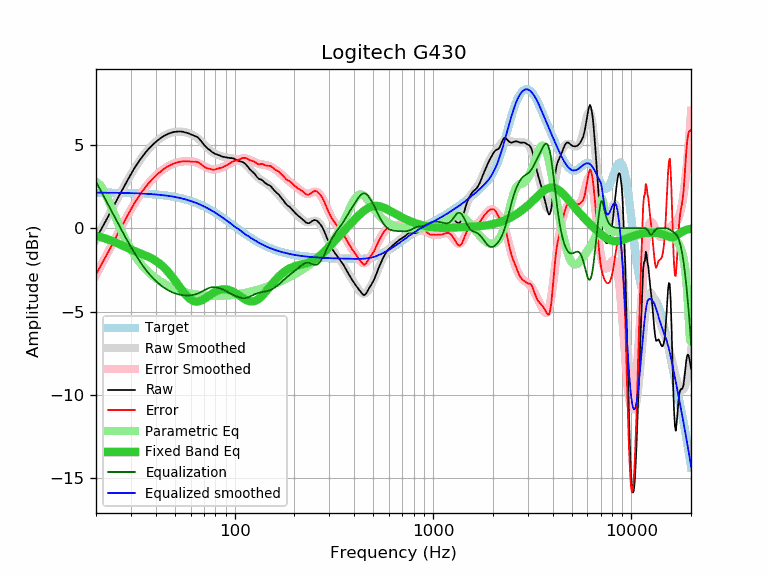

The table this chart was drawn from, first rows:
frequency, raw, error, smoothed, error_smoothed, equalization, parametric_eq, equalized_raw, equalized_smoothed, target
20, -0.64, -2.78, -0.66, -2.80, 2.80, -0.45, 2.16, 2.14, 2.14
21, -0.18, -2.32, -0.18, -2.32, 2.32, -0.52, 2.14, 2.14, 2.14
22, 0.27, -1.86, 0.27, -1.86, 1.86, -0.59, 2.13, 2.14, 2.14
23, 0.69, -1.44, 0.71, -1.42, 1.42, -0.67, 2.11, 2.13, 2.13
24, 1.10, -1.03, 1.13, -1.00, 1.00, -0.75, 2.10, 2.13, 2.13
25, 1.51, -0.62, 1.53, -0.60, 0.60, -0.84, 2.11, 2.13, 2.13
26, 1.90, -0.22, 1.91, -0.22, 0.22, -0.93, 2.12, 2.13, 2.13
27, 2.26, 0.14, 2.27, 0.15, -0.15, -1.02, 2.12, 2.12, 2.12
28, 2.60, 0.48, 2.61, 0.49, -0.49, -1.11, 2.11, 2.12, 2.12
29, 2.93, 0.82, 2.93, 0.82, -0.82, -1.20, 2.11, 2.11, 2.11
30, 3.24, 1.13, 3.23, 1.12, -1.12, -1.28, 2.12, 2.11, 2.11
31, 3.54, 1.44, 3.51, 1.41, -1.41, -1.35, 2.13, 2.10, 2.10
32, 3.80, 1.70, 3.77, 1.68, -1.68, -1.42, 2.12, 2.10, 2.10
33, 4.03, 1.94, 4.02, 1.92, -1.92, -1.48, 2.11, 2.09, 2.09
34, 4.25, 2.17, 4.24, 2.15, -2.15, -1.54, 2.10, 2.08, 2.08
35, 4.44, 2.37, 4.44, 2.36, -2.36, -1.60, 2.08, 2.08, 2.08
36, 4.63, 2.56, 4.62, 2.55, -2.55, -1.66, 2.08, 2.07, 2.07
37, 4.79, 2.73, 4.79, 2.73, -2.73, -1.73, 2.06, 2.06, 2.06
38, 4.93, 2.88, 4.94, 2.89, -2.89, -1.80, 2.05, 2.05, 2.05
39, 5.06, 3.02, 5.07, 3.03, -3.03, -1.87, 2.03, 2.04, 2.04
40, 5.18, 3.15, 5.19, 3.16, -3.16, -1.96, 2.02, 2.03, 2.03
41, 5.29, 3.27, 5.30, 3.28, -3.28, -2.05, 2.01, 2.02, 2.02
42, 5.38, 3.38, 5.39, 3.38, -3.38, -2.14, 2.00, 2.01, 2.01
43, 5.46, 3.47, 5.47, 3.48, -3.48, -2.25, 1.98, 1.99, 1.99
44, 5.54, 3.56, 5.55, 3.57, -3.57, -2.36, 1.98, 1.98, 1.98
45, 5.60, 3.64, 5.61, 3.64, -3.64, -2.47, 1.96, 1.96, 1.96
46, 5.66, 3.71, 5.66, 3.71, -3.71, -2.60, 1.95, 1.95, 1.95
47, 5.70, 3.77, 5.71, 3.77, -3.77, -2.73, 1.93, 1.93, 1.93
48, 5.74, 3.83, 5.74, 3.83, -3.83, -2.86, 1.92, 1.92, 1.92
49, 5.77, 3.87, 5.77, 3.87, -3.87, -3.00, 1.90, 1.90, 1.90
50, 5.79, 3.91, 5.79, 3.91, -3.91, -3.14, 1.88, 1.88, 1.88
51, 5.80, 3.94, 5.80, 3.94, -3.94, -3.28, 1.86, 1.86, 1.86
52, 5.81, 3.97, 5.81, 3.97, -3.97, -3.42, 1.84, 1.84, 1.84
53, 5.81, 3.99, 5.81, 3.99, -3.99, -3.55, 1.82, 1.82, 1.82
54, 5.80, 4.01, 5.80, 4.01, -4.01, -3.68, 1.80, 1.79, 1.79
55, 5.79, 4.02, 5.79, 4.02, -4.02, -3.81, 1.77, 1.77, 1.77
56, 5.76, 4.02, 5.77, 4.03, -4.03, -3.92, 1.73, 1.75, 1.75
57, 5.74, 4.02, 5.75, 4.03, -4.03, -4.03, 1.71, 1.72, 1.72
58, 5.71, 4.02, 5.73, 4.03, -4.03, -4.13, 1.68, 1.69, 1.70
59, 5.68, 4.01, 5.70, 4.03, -4.03, -4.21, 1.65, 1.67, 1.67
60, 5.64, 4.00, 5.66, 4.02, -4.02, -4.27, 1.62, 1.64, 1.64
61, 5.61, 4.00, 5.62, 4.01, -4.01, -4.33, 1.60, 1.61, 1.61
62, 5.57, 3.99, 5.58, 4.00, -4.00, -4.36, 1.57, 1.58, 1.58
63, 5.54, 3.99, 5.53, 3.98, -3.98, -4.39, 1.56, 1.55, 1.55
64, 5.51, 3.99, 5.47, 3.95, -3.95, -4.40, 1.56, 1.52, 1.52
65, 5.46, 3.98, 5.41, 3.92, -3.92, -4.40, 1.54, 1.49, 1.49
66, 5.39, 3.94, 5.34, 3.89, -3.89, -4.39, 1.50, 1.45, 1.45
67, 5.30, 3.88, 5.27, 3.85, -3.85, -4.36, 1.45, 1.42, 1.42
68, 5.21, 3.83, 5.20, 3.81, -3.81, -4.33, 1.40, 1.39, 1.39
69, 5.11, 3.76, 5.12, 3.77, -3.77, -4.30, 1.34, 1.35, 1.35
70, 5.02, 3.71, 5.04, 3.73, -3.73, -4.25, 1.29, 1.31, 1.31
71, 4.93, 3.65, 4.97, 3.69, -3.69, -4.21, 1.24, 1.28, 1.28
72, 4.86, 3.62, 4.89, 3.65, -3.65, -4.16, 1.21, 1.24, 1.24
73, 4.79, 3.59, 4.82, 3.62, -3.62, -4.11, 1.17, 1.20, 1.20
74, 4.74, 3.58, 4.75, 3.59, -3.59, -4.06, 1.15, 1.16, 1.16
75, 4.69, 3.57, 4.69, 3.57, -3.57, -4.01, 1.12, 1.13, 1.13
76, 4.63, 3.55, 4.64, 3.55, -3.55, -3.97, 1.08, 1.09, 1.09
77, 4.57, 3.53, 4.59, 3.54, -3.54, -3.92, 1.03, 1.05, 1.05
78, 4.53, 3.53, 4.54, 3.53, -3.53, -3.88, 1.00, 1.01, 1.01
79, 4.49, 3.53, 4.50, 3.54, -3.54, -3.84, 0.96, 0.97, 0.97
... 553 more rows
